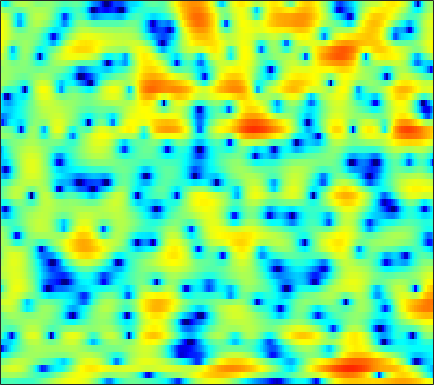

Source data for this figure (header and first rows):
-2.8791, -2.62, -2.3845, -2.2708, -2.2477, -2.2901, -2.3954, -2.5087, -2.6884, -2.8823, -3.0382, -3.1131, -3.1322, -3.0471, -2.9156, -2.6509, -2.2768, -1.9396, -1.4291, -0.85772, -0.25971, 0.20198, 0.82383, 1.4269
0.9468, 1.131, 1.321, 1.439, 1.476, 1.458, 1.361, 1.238, 1.005, 0.6995, 0.3279, 0.003916, -0.4798, -1.012, -1.431, -2.002, -2.55, -2.919, -3.292, -3.479, -3.421, -3.215, -2.745, -2.101
1.69, 2.25, 2.849, 3.293, 3.529, 3.716, 3.756, 3.689, 3.461, 3.068, 2.501, 1.953, 1.029, -0.1545, -1.24, -3.039, -5.362, -7.555, -11.21, -14.66, -13.79, -11.47, -8.957, -7.282
-0.6886, -0.1308, 0.5387, 1.114, 1.486, 1.898, 2.208, 2.37, 2.486, 2.484, 2.375, 2.221, 1.926, 1.526, 1.172, 0.6436, 0.08033, -0.3347, -0.8453, -1.303, -1.681, -1.943, -2.309, -2.773
-5.986, -5.418, -4.534, -3.603, -2.916, -2.051, -1.276, -0.7588, -0.1679, 0.3175, 0.6995, 0.9234, 1.131, 1.261, 1.308, 1.317, 1.276, 1.227, 1.131, 1.011, 0.872, 0.7619, 0.6096, 0.452
-17.96, -13.96, -10.52, -8.128, -6.72, -5.16, -3.859, -3.004, -1.998, -1.119, -0.3801, 0.09223, 0.606, 1.003, 1.222, 1.425, 1.536, 1.565, 1.544, 1.475, 1.382, 1.312, 1.235, 1.192
-7.593, -7.727, -7.754, -7.62, -7.352, -6.606, -5.426, -4.343, -2.835, -1.408, -0.16, 0.6236, 1.441, 2.022, 2.308, 2.481, 2.425, 2.239, 1.82, 1.239, 0.5597, 0.04891, -0.505, -0.7484
-2.45, -3.71, -5.944, -9.314, -13.23, -17.7, -10.94, -6.932, -3.272, -0.7497, 1.062, 2.087, 3.085, 3.72, 3.967, 4.013, 3.707, 3.245, 2.26, 0.7638, -1.475, -3.917, -9.292, -24.94
-1.089, -1.442, -1.887, -2.235, -2.381, -2.311, -1.892, -1.395, -0.5972, 0.2332, 0.9876, 1.467, 1.973, 2.31, 2.425, 2.416, 2.203, 1.917, 1.351, 0.6042, -0.2658, -0.9206, -1.666, -2.112
-1.295, -1.027, -0.7191, -0.4591, -0.2876, -0.05828, 0.1756, 0.3511, 0.5683, 0.7745, 0.9729, 1.113, 1.272, 1.379, 1.414, 1.419, 1.358, 1.264, 1.057, 0.7876, 0.4622, 0.1914, -0.1951, -0.6062
-1.15, -0.3839, 0.3604, 0.8548, 1.087, 1.247, 1.236, 1.136, 0.9122, 0.635, 0.3641, 0.1998, 0.07028, 0.09994, 0.1948, 0.4113, 0.6315, 0.7882, 0.9423, 1.015, 0.9574, 0.8196, 0.5123, 0.08034
1.349, 1.953, 2.515, 2.811, 2.856, 2.647, 2.108, 1.495, 0.3576, -1.21, -3.188, -4.766, -6.17, -5.724, -4.474, -2.673, -1.214, -0.3934, 0.3827, 0.8537, 1.072, 1.092, 0.9604, 0.6466
2.863, 3.19, 3.546, 3.736, 3.729, 3.477, 2.914, 2.236, 0.9096, -0.9851, -3.51, -5.707, -7.91, -7.167, -5.504, -3.488, -2.088, -1.383, -0.8151, -0.6011, -0.5938, -0.6602, -0.8182, -1.062
0.4749, 1.26, 2.258, 3.053, 3.479, 3.802, 3.84, 3.665, 3.21, 2.574, 1.823, 1.245, 0.5208, -0.04268, -0.4001, -0.9064, -1.518, -2.091, -3.021, -4.106, -5.207, -5.921, -6.534, -6.698
-4.966, -2.128, 0.4242, 2.155, 3.072, 3.905, 4.364, 4.509, 4.481, 4.23, 3.769, 3.305, 2.559, 1.648, 0.8281, -0.4684, -2.061, -3.549, -6.025, -9.367, -14.53, -21.22, -26.91, -17.78
-0.6731, 0.2623, 1.477, 2.516, 3.146, 3.764, 4.132, 4.263, 4.242, 3.996, 3.554, 3.095, 2.316, 1.31, 0.4258, -0.9335, -2.55, -3.916, -5.963, -8.186, -10.36, -11.8, -13.14, -13.67
1.72, 2.107, 2.628, 3.106, 3.403, 3.695, 3.845, 3.852, 3.704, 3.383, 2.895, 2.41, 1.607, 0.6449, -0.1818, -1.432, -2.81, -3.911, -5.45, -6.969, -8.441, -9.487, -10.7, -11.62
2.126, 2.504, 2.975, 3.37, 3.597, 3.792, 3.859, 3.799, 3.581, 3.204, 2.653, 2.122, 1.274, 0.2721, -0.5912, -1.873, -3.258, -4.385, -5.966, -7.66, -9.402, -10.68, -12.28, -13.49
1.342, 2.02, 2.788, 3.377, 3.702, 3.974, 4.054, 3.997, 3.771, 3.353, 2.744, 2.172, 1.234, 0.09675, -0.866, -2.29, -3.877, -5.136, -6.91, -8.839, -10.98, -13, -16.86, -24.47
-0.01894, 1.167, 2.32, 3.097, 3.483, 3.779, 3.856, 3.803, 3.571, 3.156, 2.557, 1.97, 0.9458, -0.364, -1.549, -3.457, -5.699, -7.468, -9.594, -10.86, -11.19, -11.08, -10.76, -10.31
0.5548, 1.29, 1.937, 2.258, 2.326, 2.252, 2.092, 1.94, 1.727, 1.512, 1.224, 0.8806, 0.2159, -0.8123, -1.92, -3.928, -6.85, -10.06, -16.75, -18.77, -12.23, -9.229, -6.51, -4.585
1.556, 1.42, 0.9861, 0.2241, -0.5771, -1.901, -3.275, -4.012, -4.053, -3.169, -2.091, -1.422, -0.8319, -0.6681, -0.8042, -1.256, -1.961, -2.514, -3.043, -3.133, -2.724, -2.144, -1.29, -0.4101
1.622, 1.059, 0.03629, -1.42, -2.915, -5.784, -10.51, -16.37, -14.9, -8.226, -4.546, -2.709, -1.056, 0.007068, 0.5476, 0.9741, 1.198, 1.282, 1.335, 1.377, 1.419, 1.457, 1.47, 1.44
0.744, 0.2254, -0.5387, -1.378, -2.039, -2.908, -3.586, -3.823, -3.559, -2.741, -1.648, -0.8016, 0.2298, 1.091, 1.606, 2.131, 2.497, 2.668, 2.771, 2.747, 2.596, 2.363, 1.918, 1.231
-1.858, -2.339, -2.811, -3.03, -3.04, -2.856, -2.517, -2.176, -1.6, -0.961, -0.2603, 0.2533, 0.9083, 1.501, 1.873, 2.293, 2.601, 2.747, 2.841, 2.792, 2.592, 2.323, 1.799, 1.027
-7.102, -8.43, -9.232, -8.44, -7.242, -5.522, -4.013, -3.038, -1.962, -1.079, -0.3302, 0.1452, 0.6936, 1.165, 1.474, 1.842, 2.135, 2.31, 2.474, 2.528, 2.46, 2.338, 2.03, 1.607
-10.68, -14.48, -18.84, -13.36, -9.719, -6.441, -4.231, -3.022, -1.868, -1.069, -0.5692, -0.3077, -0.04551, 0.1845, 0.4057, 0.75, 1.165, 1.496, 1.88, 2.183, 2.355, 2.386, 2.314, 2.126
-4.545, -4.652, -4.418, -3.707, -2.96, -1.885, -0.9422, -0.4245, -0.02198, 0.01138, -0.3542, -0.8682, -1.776, -2.607, -2.838, -2.289, -1.042, -0.04191, 1.111, 1.929, 2.407, 2.537, 2.505, 2.233
-1.717, -0.8745, 0.06145, 0.8622, 1.398, 1.977, 2.379, 2.506, 2.397, 1.836, 0.7196, -0.6964, -3.765, -9.81, -21.21, -9.891, -3.623, -1.111, 0.997, 2.127, 2.573, 2.525, 2.017, 1.041
-2.022, -1.145, -0.1677, 0.6689, 1.217, 1.837, 2.303, 2.532, 2.631, 2.456, 1.987, 1.458, 0.6021, -0.1668, -0.4431, -0.2237, 0.4885, 1.066, 1.644, 1.872, 1.611, 1.106, -0.1445, -2.057
-3.78, -3.528, -3.023, -2.309, -1.673, -0.7274, 0.1841, 0.8045, 1.479, 1.981, 2.275, 2.412, 2.482, 2.5, 2.485, 2.483, 2.439, 2.373, 2.151, 1.722, 1.034, 0.3107, -0.9088, -2.467
-7.999, -9.066, -9.717, -8.627, -6.953, -4.575, -2.456, -1.124, 0.3217, 1.446, 2.292, 2.756, 3.196, 3.45, 3.541, 3.525, 3.357, 3.124, 2.669, 2.014, 1.186, 0.4401, -0.6629, -1.893
-10.99, -13.97, -18.87, -15.05, -10.69, -6.518, -3.549, -1.833, -0.0139, 1.367, 2.424, 3.012, 3.58, 3.914, 4.034, 4.003, 3.787, 3.476, 2.898, 2.112, 1.117, 0.2308, -1.139, -2.664
-7.606, -7.679, -7.315, -6.323, -5.238, -3.584, -1.914, -0.7685, 0.6065, 1.72, 2.613, 3.135, 3.651, 3.953, 4.041, 3.978, 3.712, 3.377, 2.734, 1.862, 0.7145, -0.3549, -2.12, -4.387
-7.894, -6.823, -5.418, -4.084, -3.108, -1.867, -0.703, 0.1009, 1.047, 1.864, 2.519, 2.912, 3.287, 3.503, 3.548, 3.472, 3.205, 2.905, 2.325, 1.546, 0.5458, -0.3548, -1.802, -3.571
-8.782, -6.66, -4.628, -3.095, -2.175, -1.127, -0.2665, 0.3024, 0.9486, 1.519, 1.984, 2.265, 2.531, 2.675, 2.704, 2.616, 2.395, 2.129, 1.693, 1.153, 0.5338, 0.03557, -0.713, -1.481
-3.414, -2.79, -1.992, -1.294, -0.869, -0.4282, -0.09206, 0.1131, 0.3842, 0.6502, 0.9687, 1.215, 1.528, 1.732, 1.787, 1.675, 1.395, 1.07, 0.5899, 0.144, -0.1441, -0.2687, -0.2783, -0.2717
0.9651, 0.7422, 0.5741, 0.4055, 0.2592, -0.07941, -0.5672, -1.039, -1.622, -1.877, -1.473, -0.8347, 0.154, 0.9315, 1.23, 1.203, 0.5746, -0.2507, -1.897, -3.606, -4.046, -3.115, -1.211, 0.3957
0.1171, -0.4903, -0.8737, -1.023, -1.202, -1.759, -3.041, -4.71, -8.916, -17.85, -11.76, -6.41, -2.459, -0.2303, 0.6991, 1.147, 0.6642, -0.3881, -2.94, -7.117, -8.902, -5.342, -1.004, 1.701
-13.18, -14.67, -10.56, -7.536, -6.28, -5.478, -5.496, -5.834, -6.531, -6.836, -5.974, -4.723, -2.889, -1.342, -0.5124, 0.2202, 0.5243, 0.5115, 0.3661, 0.2424, 0.4686, 0.9046, 1.776, 2.653
-9.896, -10.7, -10.07, -8.736, -7.813, -6.858, -6.14, -5.734, -5.159, -4.588, -3.852, -3.207, -2.329, -1.431, -0.8202, -0.1349, 0.4427, 0.7808, 1.177, 1.506, 1.837, 2.114, 2.435, 2.737
-6.005, -6.795, -7.424, -7.587, -7.438, -7, -6.375, -5.876, -5.188, -4.443, -3.692, -3.081, -2.254, -1.442, -0.8263, -0.07466, 0.5985, 1.062, 1.564, 1.996, 2.323, 2.507, 2.663, 2.744
-5.843, -7.397, -9.067, -9.668, -9.365, -8.377, -7.296, -6.529, -5.695, -4.91, -4.171, -3.58, -2.655, -1.655, -0.8769, 0.1492, 1.062, 1.661, 2.296, 2.76, 3.035, 3.108, 3.098, 2.926
-5.395, -9.025, -17.9, -22.66, -13.89, -9.363, -7.203, -6.378, -5.945, -6.074, -6.182, -5.944, -4.752, -2.841, -1.358, 0.4601, 1.936, 2.778, 3.639, 4.124, 4.293, 4.223, 3.855, 3.199
0.06294, -1.323, -2.901, -3.704, -3.767, -3.538, -3.483, -3.805, -4.954, -7.499, -13.14, -28.05, -12.12, -5.125, -2.08, 0.7205, 2.627, 3.642, 4.547, 4.993, 5.014, 4.758, 3.969, 2.651
1.959, 1.471, 0.8538, 0.3311, -0.02049, -0.4694, -0.9821, -1.452, -2.27, -3.175, -3.895, -4.026, -3.327, -1.89, -0.7158, 0.7053, 1.864, 2.54, 3.102, 3.374, 3.293, 2.978, 2.237, 1.037
1.31, 1.26, 1.106, 0.8708, 0.671, 0.3794, 0.06489, -0.1706, -0.4741, -0.7271, -0.8735, -0.8574, -0.689, -0.3714, -0.05715, 0.3625, 0.754, 0.9895, 1.228, 1.335, 1.298, 1.153, 0.8205, 0.2999
0.8007, 0.9777, 1.018, 0.9061, 0.7775, 0.5864, 0.4167, 0.3065, 0.2153, 0.1351, 0.06078, 0.01022, -0.07461, -0.204, -0.3112, -0.4508, -0.5891, -0.6628, -0.6282, -0.524, -0.3288, -0.147, 0.02398, 0.1218
1.581, 1.505, 1.137, 0.6113, 0.2109, -0.2025, -0.3404, -0.2883, -0.05533, 0.1816, 0.3199, 0.2838, 0.03593, -0.4898, -1.08, -2.06, -3.159, -3.864, -4.233, -3.791, -2.773, -1.892, -0.8549, 0.003313
3.408, 2.598, 1.041, -1.108, -3.062, -5.255, -5.115, -3.695, -1.744, -0.3218, 0.4735, 0.6767, 0.4608, -0.323, -1.365, -3.591, -7.209, -11.76, -22.86, -11.53, -6.22, -3.902, -1.751, -0.2472
4.846, 3.71, 1.664, -1.241, -4.175, -8.586, -7.842, -4.966, -2.042, -0.2064, 0.788, 1.129, 1.091, 0.535, -0.2019, -1.587, -3.347, -4.65, -5.676, -5.375, -4.411, -3.65, -2.743, -1.985
5.221, 4.448, 3.255, 1.976, 1.079, 0.1955, -0.169, -0.1051, 0.2301, 0.6229, 0.9519, 1.076, 1.045, 0.7628, 0.4044, -0.2355, -0.9915, -1.602, -2.454, -3.289, -4.253, -5.111, -6.598, -8.266
5.094, 4.601, 3.859, 3.061, 2.466, 1.749, 1.166, 0.8553, 0.6085, 0.5082, 0.5239, 0.5606, 0.5983, 0.562, 0.4482, 0.1484, -0.3223, -0.8043, -1.632, -2.78, -4.287, -5.802, -8.629, -12.95
5.053, 4.658, 3.963, 3.098, 2.36, 1.282, 0.2044, -0.5215, -1.205, -1.388, -1.141, -0.7592, -0.1784, 0.3343, 0.604, 0.7708, 0.6761, 0.4391, -0.07743, -0.8464, -1.873, -2.812, -4.134, -5.397
5.111, 4.695, 3.872, 2.743, 1.653, -0.2051, -2.689, -5.091, -8.628, -9.052, -5.849, -3.589, -1.346, 0.1768, 0.9684, 1.657, 1.989, 2.04, 1.856, 1.455, 0.825, 0.2488, -0.6531, -1.659
4.085, 3.605, 2.804, 1.781, 0.8252, -0.7908, -2.949, -5.008, -7.776, -7.947, -5.341, -3.263, -1.117, 0.3961, 1.192, 1.91, 2.325, 2.466, 2.448, 2.219, 1.824, 1.421, 0.7013, -0.2311
1.567, 0.9424, 0.3056, -0.1167, -0.3286, -0.5915, -0.8715, -1.062, -1.194, -1.028, -0.5659, -0.1121, 0.491, 0.9949, 1.274, 1.507, 1.617, 1.637, 1.621, 1.52, 1.336, 1.105, 0.68, 0.08301
-2.684, -4.627, -5.672, -4.166, -2.604, -0.8714, 0.3455, 0.9967, 1.584, 1.921, 2.095, 2.09, 1.931, 1.583, 1.232, 0.7076, 0.2413, 0.03513, 0.0145, 0.2306, 0.4644, 0.5741, 0.5772, 0.3816
